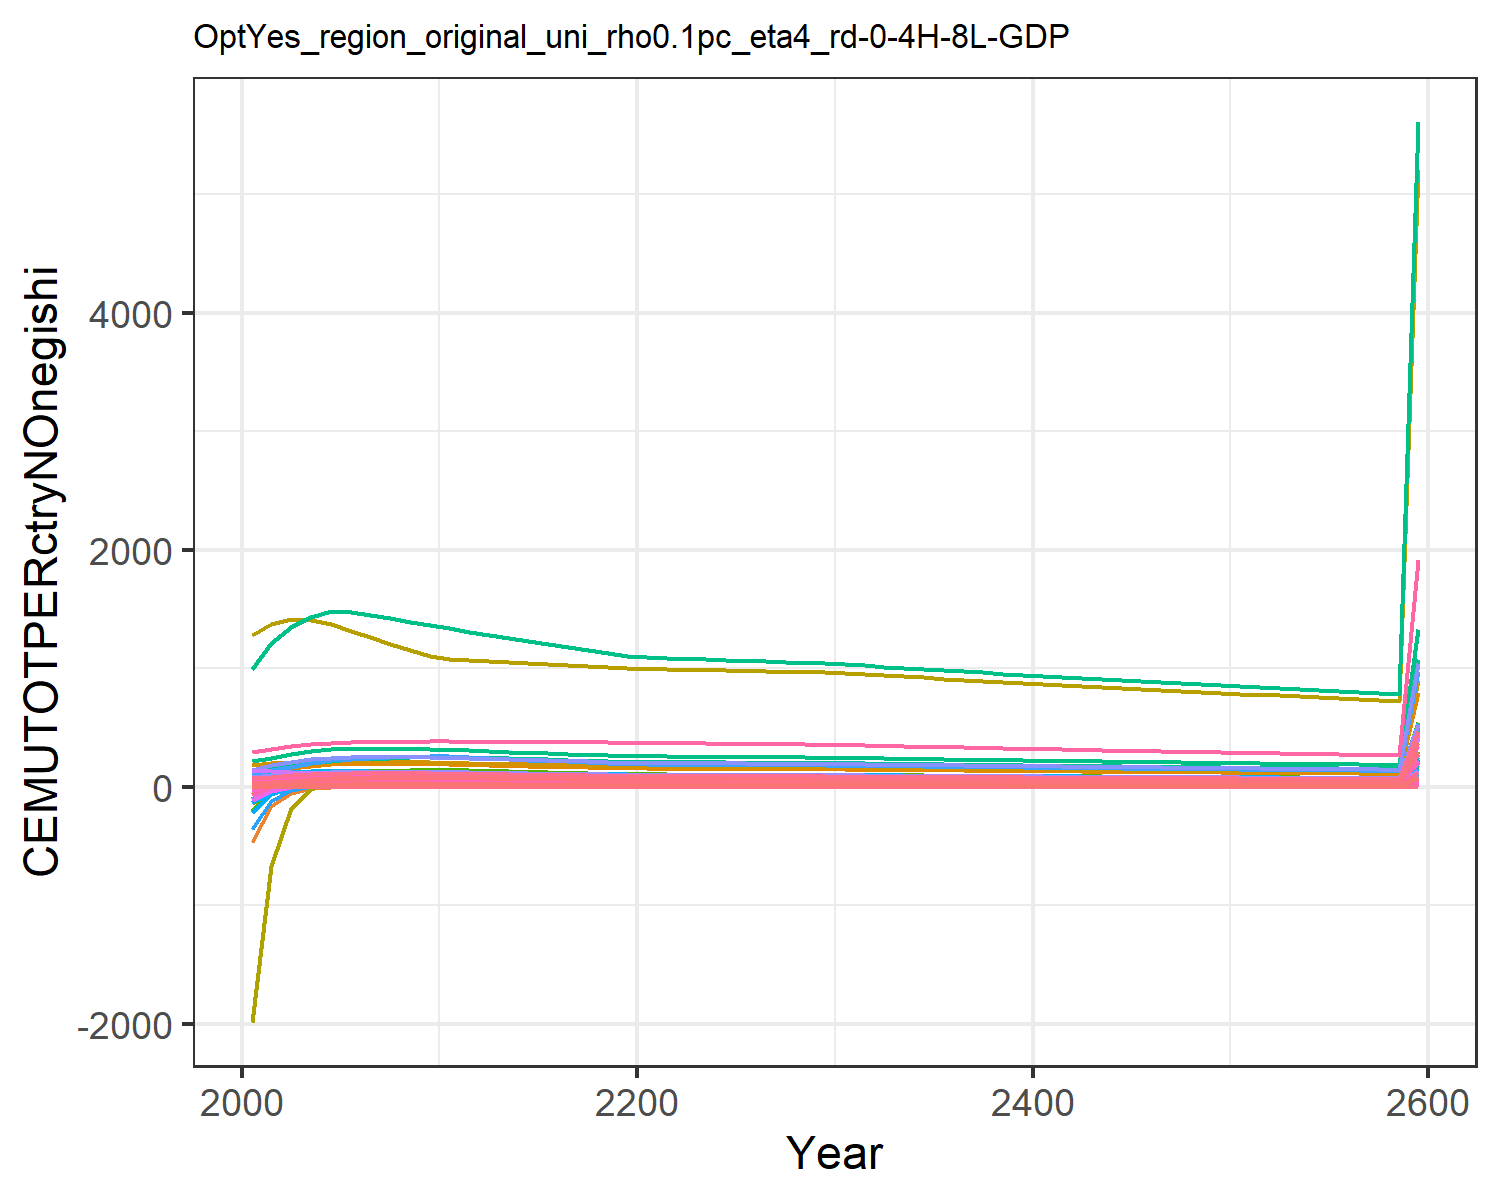

Values plotted in this chart, from the file beside it:
-61.414601666461195, 16.718899430175306, 2.219001643747085, 15.688523035688435, 38.48928509945634, 2.252391806744484, 24.25228828529632, 7.599306988071982, 7.640866057083471, -460.2737833246552, 9.825777427259512, -9.826069835013511, -40.28819205732558, 84.59523746036373, 5.4930270667285575, 2.4702786505512684, 0.333760429948622, 2.5912770757988377, 7.36942683836924, 0.3253750647987777, 9.650690911056568, 181.45538862169187, 0.25005402401300514, 0.3499666202627227
-11.8, 22.05, 2.23, 18.79, 42.37, 2.275, 25.82, 7.858, 7.663, -158.4, 10.16, 2.499, -4.085, 126.5, 5.505, 2.959, 0.3673, 2.603, 7.388, 0.3603, 10.71, 199.9, 0.2753, 0.3997
22.91, 26.78, 2.234, 21.7, 45.42, 2.285, 26.97, 7.965, 7.665, -48.44, 10.3, 8.009, 10.81, 159.3, 5.505, 3.417, 0.3937, 2.606, 7.389, 0.387, 11.52, 214.3, 0.2951, 0.4446
35.52, 31.05, 2.193, 24.2, 47.43, 2.246, 27.55, 7.963, 7.522, -11.86, 10.3, 10.83, 17.42, 178.1, 5.402, 3.811, 0.4111, 2.558, 7.251, 0.4044, 12.04, 223.8, 0.3082, 0.4813
41.18, 34.93, 2.132, 26.25, 48.26, 2.185, 27.53, 7.884, 7.313, 2.967, 10.19, 12.75, 21.4, 190, 5.252, 4.134, 0.4183, 2.487, 7.05, 0.4116, 12.26, 227.7, 0.3136, 0.5083
43.21, 37.09, 2.05, 27.38, 47.78, 2.1, 26.9, 7.685, 7.03, 9.145, 9.937, 13.75, 23.39, 193.9, 5.048, 4.312, 0.4142, 2.391, 6.776, 0.4076, 12.14, 225.5, 0.3105, 0.5169
43.63, 38.03, 1.964, 28.06, 46.87, 2.012, 25.95, 7.43, 6.734, 11.72, 9.606, 14.18, 24.24, 193.7, 4.836, 4.42, 0.4062, 2.29, 6.491, 0.3998, 11.91, 221.1, 0.3046, 0.5156
43.75, 38.98, 1.881, 28.76, 45.97, 1.928, 25.05, 7.183, 6.451, 13.08, 9.287, 14.57, 24.97, 193.3, 4.632, 4.53, 0.3984, 2.194, 6.218, 0.3921, 11.68, 216.9, 0.2987, 0.5143
43.74, 39.95, 1.802, 29.48, 45.08, 1.847, 24.17, 6.944, 6.18, 13.92, 8.978, 14.95, 25.65, 192.9, 4.438, 4.643, 0.3908, 2.102, 5.957, 0.3846, 11.46, 212.7, 0.293, 0.513
43.69, 40.95, 1.726, 30.22, 44.22, 1.769, 23.32, 6.713, 5.92, 14.54, 8.68, 15.34, 26.32, 192.5, 4.251, 4.759, 0.3833, 2.013, 5.706, 0.3772, 11.24, 208.7, 0.2874, 0.5117
43.22, 40.81, 1.681, 30.28, 43.41, 1.723, 22.86, 6.582, 5.765, 14.63, 8.51, 15.29, 26.25, 190.3, 4.14, 4.769, 0.3763, 1.961, 5.557, 0.3704, 11.03, 204.9, 0.2821, 0.5059
42.36, 39.54, 1.664, 29.67, 42.67, 1.706, 22.75, 6.545, 5.708, 14.25, 8.463, 14.82, 25.44, 186.5, 4.099, 4.673, 0.3698, 1.941, 5.502, 0.364, 10.84, 201.3, 0.2773, 0.4957
41.52, 38.32, 1.648, 29.07, 41.93, 1.689, 22.64, 6.509, 5.651, 13.84, 8.416, 14.36, 24.66, 182.7, 4.058, 4.578, 0.3635, 1.922, 5.447, 0.3578, 10.66, 197.9, 0.2725, 0.4857
40.69, 37.13, 1.631, 28.48, 41.21, 1.672, 22.53, 6.472, 5.595, 13.44, 8.369, 13.91, 23.89, 179, 4.018, 4.486, 0.3572, 1.903, 5.393, 0.3516, 10.47, 194.5, 0.2678, 0.4759
39.87, 35.97, 1.615, 27.91, 40.51, 1.655, 22.43, 6.436, 5.539, 13.03, 8.322, 13.48, 23.15, 175.4, 3.978, 4.395, 0.3511, 1.884, 5.339, 0.3456, 10.29, 191.1, 0.2632, 0.4663
39.07, 34.86, 1.599, 27.34, 39.81, 1.639, 22.32, 6.4, 5.484, 12.64, 8.275, 13.06, 22.43, 171.9, 3.938, 4.306, 0.345, 1.865, 5.286, 0.3396, 10.12, 187.8, 0.2587, 0.4569
38.28, 33.77, 1.583, 26.79, 39.13, 1.623, 22.21, 6.365, 5.43, 12.25, 8.229, 12.66, 21.74, 168.4, 3.899, 4.219, 0.3391, 1.847, 5.234, 0.3338, 9.943, 184.6, 0.2543, 0.4477
37.51, 32.72, 1.568, 26.25, 38.45, 1.606, 22.11, 6.329, 5.376, 11.87, 8.183, 12.26, 21.06, 165, 3.86, 4.134, 0.3333, 1.828, 5.182, 0.3281, 9.772, 181.4, 0.2499, 0.4387
36.76, 31.71, 1.552, 25.72, 37.79, 1.591, 22, 6.294, 5.322, 11.51, 8.138, 11.88, 20.41, 161.7, 3.822, 4.05, 0.3276, 1.81, 5.13, 0.3224, 9.604, 178.3, 0.2456, 0.4299
36.02, 30.72, 1.537, 25.2, 37.14, 1.575, 21.9, 6.259, 5.269, 11.15, 8.092, 11.51, 19.78, 158.4, 3.784, 3.968, 0.3219, 1.792, 5.079, 0.3169, 9.439, 175.3, 0.2414, 0.4212
35.56, 30.02, 1.525, 24.87, 36.75, 1.563, 21.8, 6.23, 5.231, 10.9, 8.055, 11.25, 19.32, 156.4, 3.756, 3.917, 0.3185, 1.779, 5.042, 0.3135, 9.338, 173.4, 0.2388, 0.4159
35.38, 29.57, 1.518, 24.74, 36.6, 1.556, 21.72, 6.206, 5.207, 10.73, 8.025, 11.08, 19.04, 155.6, 3.739, 3.896, 0.3172, 1.771, 5.019, 0.3123, 9.301, 172.7, 0.2379, 0.4138
35.2, 29.43, 1.511, 24.61, 36.45, 1.549, 21.63, 6.183, 5.182, 10.68, 7.995, 11.03, 18.94, 154.9, 3.721, 3.876, 0.316, 1.763, 4.995, 0.311, 9.264, 172, 0.2369, 0.4117
35.02, 29.28, 1.504, 24.48, 36.31, 1.542, 21.54, 6.16, 5.158, 10.63, 7.965, 10.97, 18.85, 154.1, 3.704, 3.855, 0.3147, 1.754, 4.972, 0.3098, 9.226, 171.3, 0.2359, 0.4096
34.85, 29.14, 1.497, 24.35, 36.16, 1.534, 21.46, 6.138, 5.134, 10.58, 7.936, 10.92, 18.76, 153.3, 3.687, 3.834, 0.3134, 1.746, 4.949, 0.3085, 9.189, 170.6, 0.235, 0.4075
34.67, 29, 1.49, 24.22, 36.02, 1.527, 21.37, 6.115, 5.111, 10.53, 7.906, 10.87, 18.66, 152.5, 3.67, 3.814, 0.3122, 1.738, 4.926, 0.3073, 9.153, 169.9, 0.2341, 0.4055
34.5, 28.85, 1.483, 24.09, 35.87, 1.52, 21.29, 6.092, 5.087, 10.48, 7.877, 10.81, 18.57, 151.7, 3.653, 3.793, 0.3109, 1.73, 4.903, 0.306, 9.116, 169.3, 0.2331, 0.4034
34.32, 28.71, 1.476, 23.96, 35.73, 1.513, 21.2, 6.07, 5.063, 10.42, 7.848, 10.76, 18.48, 151, 3.636, 3.773, 0.3097, 1.722, 4.88, 0.3048, 9.079, 168.6, 0.2322, 0.4014
34.15, 28.57, 1.47, 23.83, 35.58, 1.506, 21.12, 6.047, 5.04, 10.37, 7.819, 10.71, 18.39, 150.2, 3.619, 3.753, 0.3084, 1.714, 4.858, 0.3036, 9.043, 167.9, 0.2312, 0.3993
33.97, 28.43, 1.463, 23.7, 35.44, 1.499, 21.04, 6.025, 5.016, 10.32, 7.79, 10.66, 18.3, 149.5, 3.602, 3.733, 0.3072, 1.706, 4.835, 0.3024, 9.006, 167.2, 0.2303, 0.3973
33.72, 28.22, 1.452, 23.52, 35.19, 1.488, 20.89, 5.983, 4.98, 10.25, 7.737, 10.58, 18.16, 148.3, 3.576, 3.704, 0.305, 1.694, 4.8, 0.3003, 8.944, 166.1, 0.2287, 0.3943
33.38, 27.94, 1.438, 23.29, 34.84, 1.473, 20.68, 5.924, 4.93, 10.14, 7.66, 10.47, 17.98, 146.9, 3.54, 3.667, 0.302, 1.677, 4.752, 0.2973, 8.855, 164.4, 0.2264, 0.3904
33.05, 27.66, 1.423, 23.06, 34.5, 1.459, 20.48, 5.865, 4.881, 10.04, 7.583, 10.37, 17.81, 145.4, 3.505, 3.631, 0.299, 1.66, 4.705, 0.2943, 8.767, 162.8, 0.2242, 0.3865
32.72, 27.39, 1.409, 22.83, 34.15, 1.444, 20.27, 5.807, 4.833, 9.944, 7.508, 10.26, 17.63, 143.9, 3.47, 3.595, 0.296, 1.644, 4.658, 0.2914, 8.679, 161.2, 0.222, 0.3827
32.4, 27.11, 1.395, 22.6, 33.81, 1.43, 20.07, 5.749, 4.785, 9.845, 7.433, 10.16, 17.45, 142.5, 3.436, 3.559, 0.2931, 1.627, 4.612, 0.2885, 8.593, 159.6, 0.2197, 0.3789
32.08, 26.84, 1.381, 22.38, 33.48, 1.416, 19.87, 5.692, 4.737, 9.747, 7.359, 10.06, 17.28, 141.1, 3.402, 3.524, 0.2902, 1.611, 4.566, 0.2856, 8.508, 158, 0.2176, 0.3751
31.76, 26.58, 1.368, 22.15, 33.15, 1.402, 19.68, 5.635, 4.69, 9.65, 7.286, 9.961, 17.11, 139.7, 3.368, 3.489, 0.2873, 1.595, 4.521, 0.2828, 8.423, 156.4, 0.2154, 0.3714
31.44, 26.31, 1.354, 21.93, 32.82, 1.388, 19.48, 5.579, 4.643, 9.554, 7.214, 9.862, 16.94, 138.3, 3.334, 3.454, 0.2844, 1.579, 4.476, 0.28, 8.339, 154.8, 0.2133, 0.3677
31.13, 26.05, 1.341, 21.71, 32.49, 1.374, 19.29, 5.524, 4.597, 9.459, 7.142, 9.764, 16.77, 136.9, 3.301, 3.42, 0.2816, 1.564, 4.431, 0.2772, 8.256, 153.3, 0.2111, 0.364
30.82, 25.79, 1.327, 21.5, 32.17, 1.36, 19.09, 5.469, 4.551, 9.365, 7.071, 9.666, 16.6, 135.6, 3.268, 3.386, 0.2788, 1.548, 4.387, 0.2744, 8.174, 151.8, 0.209, 0.3604
30.51, 25.53, 1.314, 21.28, 31.85, 1.347, 18.9, 5.414, 4.506, 9.272, 7.001, 9.57, 16.44, 134.2, 3.236, 3.352, 0.276, 1.533, 4.343, 0.2717, 8.093, 150.3, 0.207, 0.3568
30.21, 25.28, 1.301, 21.07, 31.53, 1.333, 18.72, 5.361, 4.461, 9.18, 6.931, 9.475, 16.27, 132.9, 3.204, 3.319, 0.2733, 1.517, 4.3, 0.269, 8.012, 148.8, 0.2049, 0.3533
29.91, 25.03, 1.288, 20.86, 31.22, 1.32, 18.53, 5.307, 4.417, 9.089, 6.862, 9.381, 16.11, 131.6, 3.172, 3.286, 0.2706, 1.502, 4.257, 0.2663, 7.933, 147.3, 0.2029, 0.3498
29.61, 24.78, 1.275, 20.66, 30.91, 1.307, 18.35, 5.254, 4.373, 8.998, 6.794, 9.288, 15.95, 130.3, 3.14, 3.253, 0.2679, 1.487, 4.215, 0.2637, 7.854, 145.8, 0.2008, 0.3463
29.32, 24.53, 1.262, 20.45, 30.6, 1.294, 18.16, 5.202, 4.329, 8.909, 6.726, 9.195, 15.79, 129, 3.109, 3.221, 0.2652, 1.473, 4.173, 0.261, 7.776, 144.4, 0.1988, 0.3428
29.02, 24.29, 1.25, 20.25, 30.29, 1.281, 17.98, 5.15, 4.286, 8.82, 6.659, 9.104, 15.64, 127.7, 3.078, 3.189, 0.2626, 1.458, 4.132, 0.2585, 7.698, 142.9, 0.1969, 0.3394
28.74, 24.05, 1.238, 20.05, 29.99, 1.268, 17.8, 5.099, 4.244, 8.732, 6.593, 9.013, 15.48, 126.4, 3.047, 3.157, 0.26, 1.443, 4.091, 0.2559, 7.622, 141.5, 0.1949, 0.3361
28.45, 23.81, 1.225, 19.85, 29.69, 1.256, 17.63, 5.048, 4.202, 8.646, 6.528, 8.924, 15.33, 125.2, 3.017, 3.125, 0.2574, 1.429, 4.05, 0.2533, 7.546, 140.1, 0.193, 0.3327
28.17, 23.57, 1.213, 19.65, 29.4, 1.243, 17.45, 4.998, 4.16, 8.56, 6.463, 8.835, 15.17, 123.9, 2.987, 3.094, 0.2548, 1.415, 4.01, 0.2508, 7.471, 138.7, 0.1911, 0.3294
27.89, 23.34, 1.201, 19.45, 29.11, 1.231, 17.28, 4.949, 4.118, 8.474, 6.398, 8.747, 15.02, 122.7, 2.957, 3.064, 0.2523, 1.401, 3.97, 0.2483, 7.397, 137.3, 0.1892, 0.3261
27.61, 23.11, 1.189, 19.26, 28.82, 1.219, 17.11, 4.899, 4.077, 8.39, 6.335, 8.66, 14.87, 121.5, 2.928, 3.033, 0.2498, 1.387, 3.93, 0.2459, 7.323, 136, 0.1873, 0.3229
27.33, 22.88, 1.177, 19.07, 28.53, 1.206, 16.94, 4.851, 4.037, 8.307, 6.272, 8.574, 14.73, 120.2, 2.899, 3.003, 0.2473, 1.373, 3.891, 0.2434, 7.25, 134.6, 0.1854, 0.3197
27.06, 22.65, 1.165, 18.88, 28.25, 1.194, 16.77, 4.802, 3.997, 8.224, 6.209, 8.489, 14.58, 119.1, 2.87, 2.973, 0.2448, 1.359, 3.852, 0.241, 7.178, 133.3, 0.1836, 0.3165
26.79, 22.42, 1.154, 18.69, 27.97, 1.183, 16.6, 4.755, 3.957, 8.142, 6.148, 8.404, 14.43, 117.9, 2.841, 2.944, 0.2424, 1.346, 3.814, 0.2386, 7.107, 132, 0.1817, 0.3133
26.53, 22.2, 1.142, 18.51, 27.69, 1.171, 16.44, 4.707, 3.918, 8.061, 6.087, 8.321, 14.29, 116.7, 2.813, 2.914, 0.24, 1.332, 3.776, 0.2362, 7.036, 130.6, 0.1799, 0.3102
26.26, 21.98, 1.131, 18.32, 27.41, 1.159, 16.27, 4.661, 3.879, 7.981, 6.026, 8.238, 14.15, 115.5, 2.785, 2.885, 0.2376, 1.319, 3.739, 0.2339, 6.966, 129.4, 0.1781, 0.3071
26, 21.76, 1.12, 18.14, 27.14, 1.148, 16.11, 4.614, 3.84, 7.902, 5.966, 8.156, 14.01, 114.4, 2.758, 2.857, 0.2352, 1.306, 3.702, 0.2315, 6.897, 128.1, 0.1764, 0.3041
25.74, 21.54, 1.109, 17.96, 26.87, 1.136, 15.95, 4.568, 3.802, 7.823, 5.907, 8.075, 13.87, 113.2, 2.73, 2.828, 0.2329, 1.293, 3.665, 0.2292, 6.828, 126.8, 0.1746, 0.3011
25.49, 21.33, 1.098, 17.78, 26.6, 1.125, 15.79, 4.523, 3.764, 7.745, 5.848, 7.995, 13.73, 112.1, 2.703, 2.8, 0.2306, 1.28, 3.628, 0.227, 6.76, 125.5, 0.1729, 0.2981
182.4, 152.7, 7.856, 127.3, 190.4, 8.051, 113, 32.37, 26.94, 55.43, 41.85, 57.22, 98.27, 802.5, 19.35, 20.04, 1.65, 9.163, 25.97, 1.624, 48.38, 898.4, 1.237, 2.133
